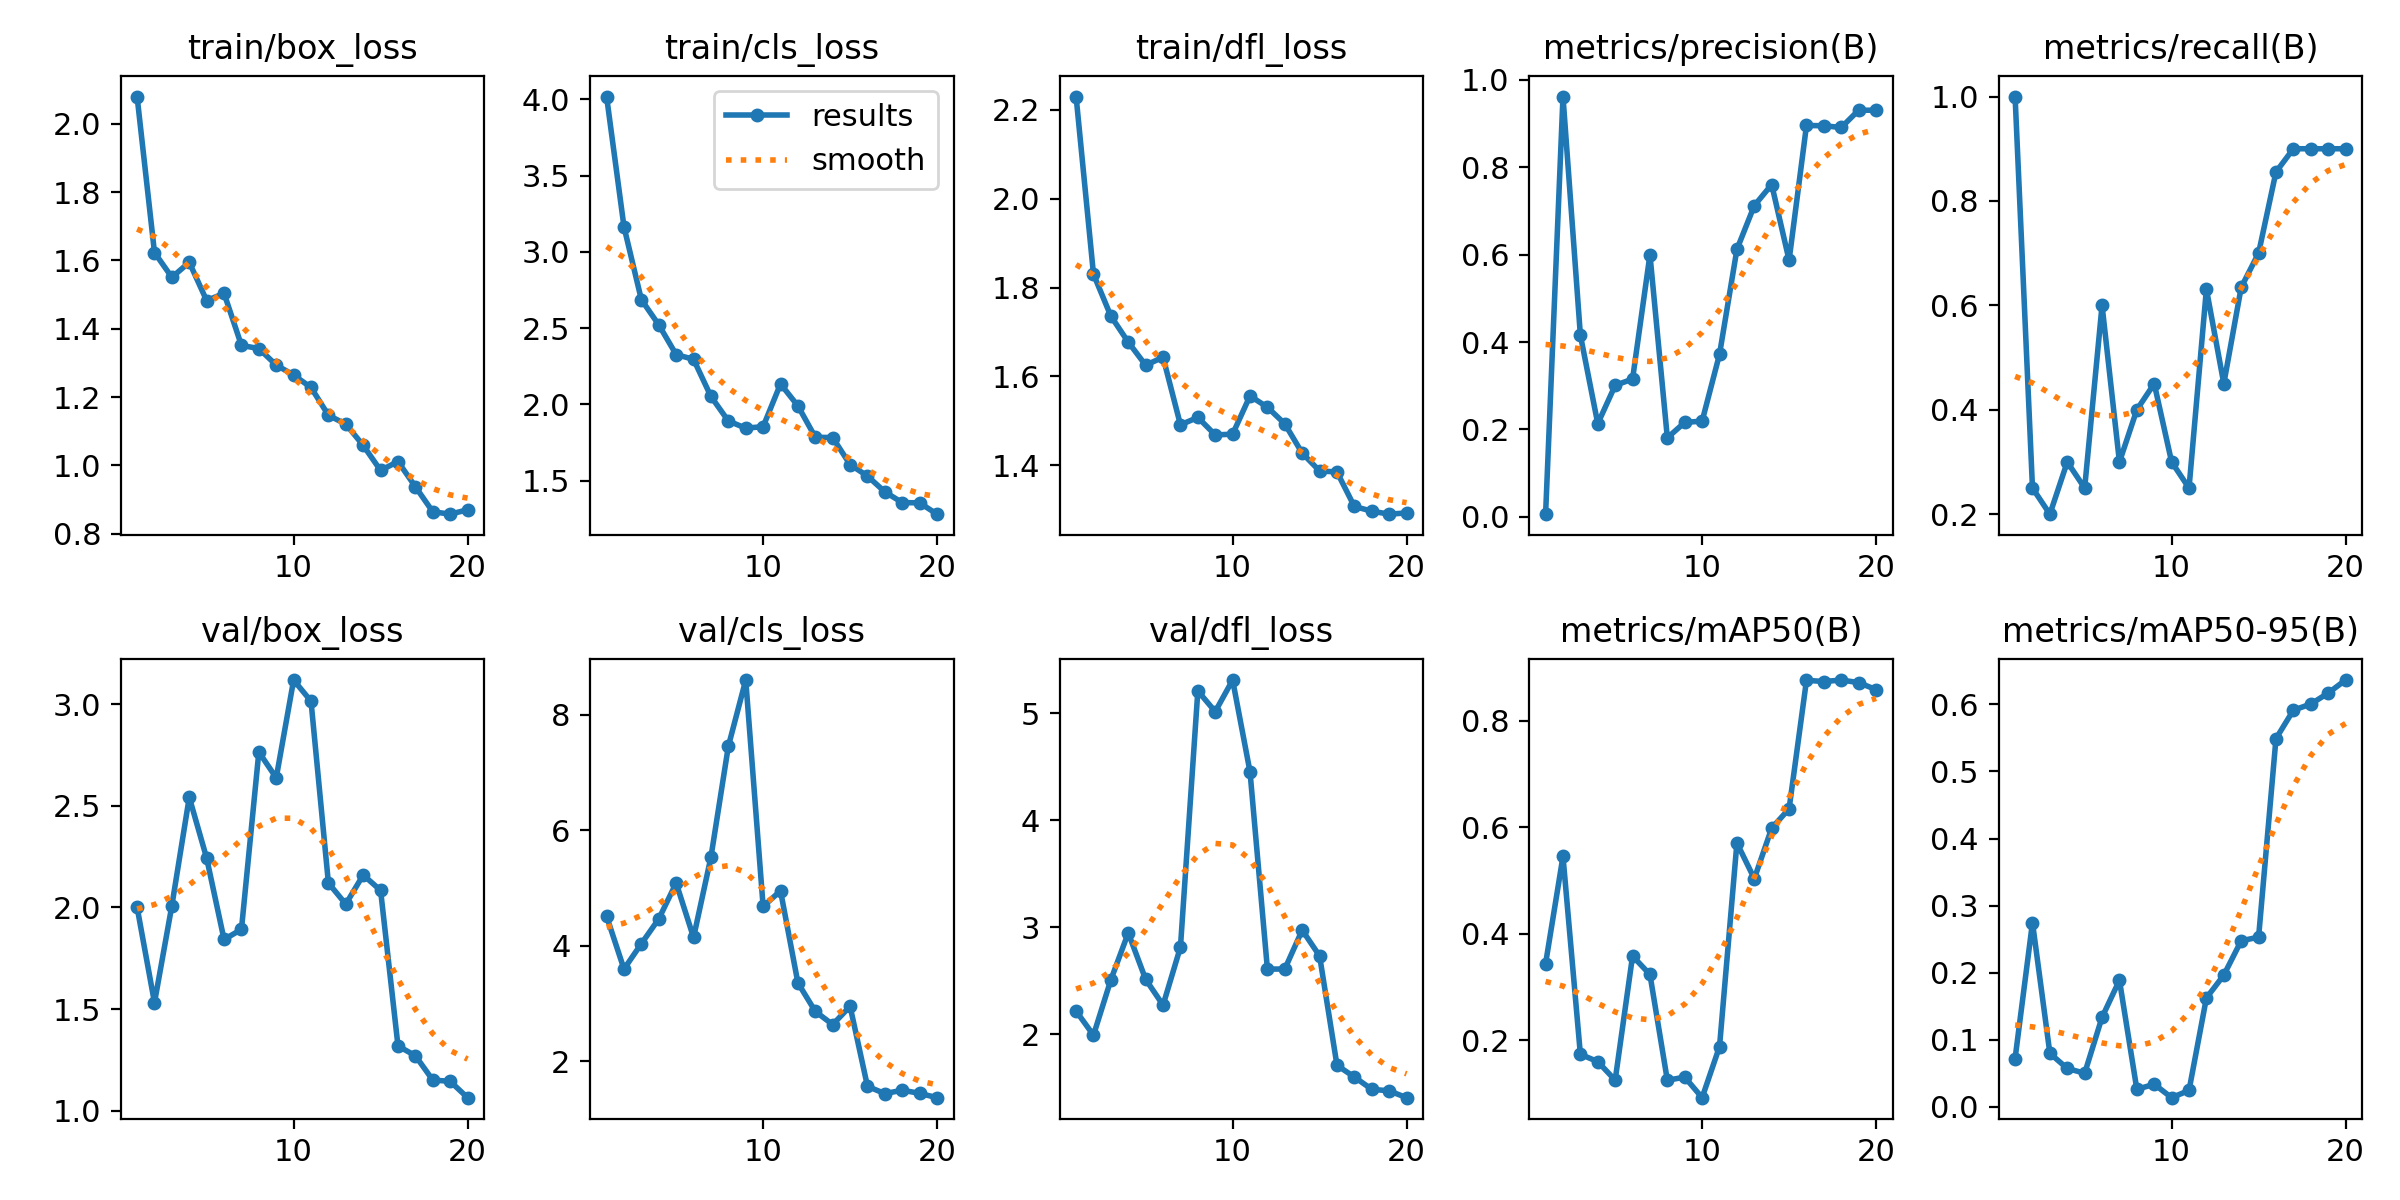

Values plotted in this chart, from the file beside it:
epoch, time, train/box_loss, train/cls_loss, train/dfl_loss, metrics/precision(B), metrics/recall(B), metrics/mAP50(B), metrics/mAP50-95(B), val/box_loss, val/cls_loss, val/dfl_loss, lr/pg0, lr/pg1, lr/pg2
1, 109.3, 2.08, 4.019, 2.23, 0.00631, 1, 0.3438, 0.07199, 2.001, 4.509, 2.217, 0.0002, 0.0002, 0.0002
2, 209.1, 1.623, 3.165, 1.83, 0.9615, 0.25, 0.545, 0.2747, 1.531, 3.594, 1.991, 0.0003961, 0.0003961, 0.0003961
3, 306.6, 1.55, 2.687, 1.736, 0.4157, 0.2, 0.1735, 0.07975, 2.009, 4.034, 2.509, 0.0005707, 0.0005707, 0.0005707
4, 402.9, 1.594, 2.522, 1.677, 0.2133, 0.3, 0.1597, 0.05718, 2.541, 4.462, 2.948, 0.0007239, 0.0007239, 0.0007239
5, 499.9, 1.482, 2.327, 1.625, 0.3009, 0.25, 0.125, 0.05006, 2.242, 5.085, 2.513, 0.0008556, 0.0008556, 0.0008556
6, 599.4, 1.504, 2.296, 1.643, 0.3153, 0.6, 0.358, 0.1335, 1.842, 4.141, 2.272, 0.0009659, 0.0009659, 0.0009659
7, 695.8, 1.351, 2.052, 1.491, 0.5996, 0.3, 0.3234, 0.1887, 1.892, 5.534, 2.815, 0.001055, 0.001055, 0.001055
8, 789.5, 1.342, 1.891, 1.508, 0.181, 0.4, 0.1248, 0.02607, 2.764, 7.453, 5.209, 0.001089, 0.001089, 0.001089
9, 882, 1.294, 1.844, 1.468, 0.2162, 0.45, 0.1306, 0.03368, 2.637, 8.601, 5.015, 0.001007, 0.001007, 0.001007
10, 972.4, 1.264, 1.854, 1.47, 0.2191, 0.3, 0.09209, 0.01364, 3.118, 4.679, 5.31, 0.0009244, 0.0009244, 0.0009244
11, 1067, 1.228, 2.135, 1.556, 0.372, 0.25, 0.1879, 0.02446, 3.014, 4.949, 4.453, 0.0008418, 0.0008418, 0.0008418
12, 1159, 1.147, 1.99, 1.53, 0.6119, 0.6312, 0.5703, 0.1624, 2.12, 3.354, 2.609, 0.0007593, 0.0007593, 0.0007593
13, 1249, 1.121, 1.785, 1.493, 0.712, 0.45, 0.5033, 0.1963, 2.016, 2.86, 2.61, 0.0006768, 0.0006768, 0.0006768
14, 1342, 1.058, 1.782, 1.427, 0.7602, 0.6345, 0.5981, 0.2475, 2.159, 2.632, 2.973, 0.0005943, 0.0005943, 0.0005943
15, 1436, 0.9851, 1.606, 1.387, 0.5871, 0.7, 0.6344, 0.253, 2.084, 2.949, 2.732, 0.0005118, 0.0005118, 0.0005118
16, 1527, 1.011, 1.53, 1.385, 0.8953, 0.8555, 0.8756, 0.549, 1.318, 1.562, 1.71, 0.0004293, 0.0004293, 0.0004293
17, 1618, 0.9374, 1.427, 1.307, 0.8946, 0.9, 0.8733, 0.5914, 1.27, 1.436, 1.6, 0.0003467, 0.0003467, 0.0003467
18, 1711, 0.8642, 1.356, 1.296, 0.8907, 0.9, 0.8761, 0.6005, 1.151, 1.496, 1.485, 0.0002642, 0.0002642, 0.0002642
19, 1803, 0.857, 1.355, 1.29, 0.9303, 0.9, 0.8713, 0.6169, 1.144, 1.44, 1.471, 0.0001817, 0.0001817, 0.0001817
20, 1896, 0.8699, 1.28, 1.292, 0.93, 0.9, 0.8582, 0.6363, 1.064, 1.366, 1.407, 9.91865e-05, 9.91865e-05, 9.91865e-05
